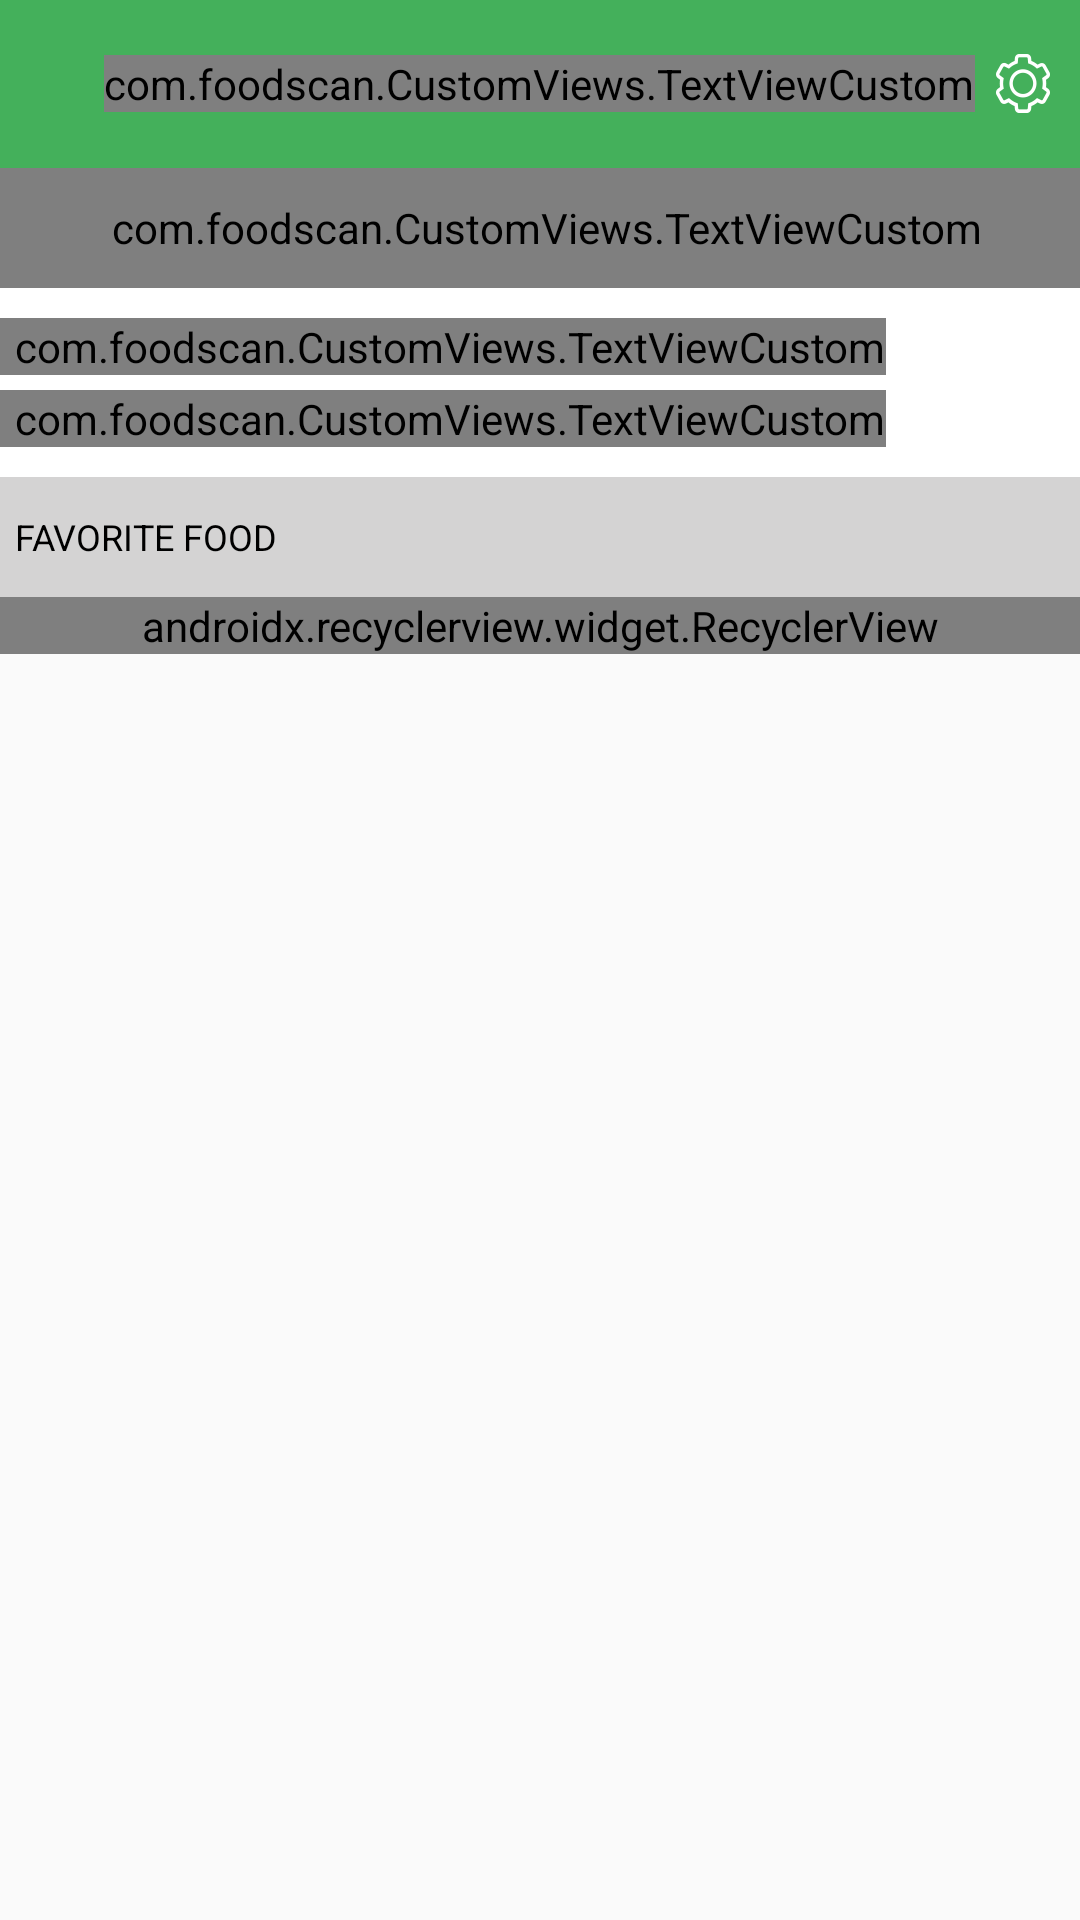

Here is an Android app screen rendered from its layout file. Give the layout XML and the strings, colors and styles it references.
<!-- AndroidManifest.xml: application theme AppTheme -->
<!-- res/layout/profile_fragment.xml -->
<?xml version="1.0" encoding="utf-8"?>
<RelativeLayout xmlns:android="http://schemas.android.com/apk/res/android"
    xmlns:app="http://schemas.android.com/apk/res-auto"
    android:id="@+id/rl_parent"
    android:layout_width="match_parent"
    android:layout_height="match_parent">


    

    <RelativeLayout
        android:id="@+id/rl_toolbar"
        android:layout_width="match_parent"
        android:layout_height="?android:attr/actionBarSize"
        android:background="@color/colorPrimary">

        <com.foodscan.CustomViews.TextViewCustom
            android:layout_width="wrap_content"
            android:layout_height="wrap_content"
            android:layout_centerInParent="true"
            android:text="@string/Profile"
            android:textColor="@color/white"
            android:textSize="@dimen/sp16" />

        <ImageView
            android:layout_width="wrap_content"
            android:layout_height="wrap_content"
            android:layout_alignParentRight="true"
            android:layout_centerVertical="true"
            android:padding="@dimen/dp5" />

        <ImageView
            android:id="@+id/img_settings"
            android:layout_width="wrap_content"
            android:layout_height="wrap_content"
            android:layout_alignParentRight="true"
            android:layout_centerVertical="true"
            android:padding="@dimen/dp10"
            android:src="@drawable/img_settings" />

    </RelativeLayout>


    <android.support.v4.widget.NestedScrollView
        android:id="@+id/scroll_nested"
        android:layout_width="match_parent"
        android:layout_height="wrap_content"
        android:layout_below="@+id/rl_toolbar">


        <RelativeLayout
            android:layout_width="match_parent"
            android:layout_height="wrap_content"
            android:descendantFocusability="blocksDescendants">

            <RelativeLayout
                android:layout_width="match_parent"
                android:layout_height="wrap_content">


                <com.foodscan.CustomViews.TextViewCustom
                    android:id="@+id/lbl_header"
                    android:layout_width="match_parent"
                    android:layout_height="@dimen/dp40"
                    android:background="@color/light_gray"
                    android:gravity="center_vertical"
                    android:paddingLeft="@dimen/dp5"
                    android:text="@string/PERSONAL"
                    android:textColor="@color/black"
                    android:textSize="@dimen/sp12" />


                <LinearLayout
                    android:id="@+id/ll_user"
                    android:layout_width="match_parent"
                    android:layout_height="wrap_content"
                    android:layout_below="@+id/lbl_header"
                    android:background="@color/white"
                    android:orientation="vertical">

                    <com.foodscan.CustomViews.TextViewCustom
                        android:id="@+id/txt_username"
                        android:layout_width="wrap_content"
                        android:layout_height="wrap_content"
                        android:layout_marginTop="@dimen/dp10"
                        android:paddingLeft="@dimen/dp5"
                        android:text="User Name"
                        android:textColor="@color/black"
                        android:textSize="@dimen/sp14" />


                    <com.foodscan.CustomViews.TextViewCustom
                        android:id="@+id/txt_email"
                        android:layout_width="wrap_content"
                        android:layout_height="wrap_content"
                        android:layout_below="@+id/txt_username"
                        android:layout_marginBottom="@dimen/dp10"
                        android:layout_marginTop="@dimen/dp5"
                        android:paddingLeft="@dimen/dp5"
                        android:text="User Email"
                        android:textSize="@dimen/sp14" />

                </LinearLayout>

                

                <TextView
                    android:id="@+id/lbl_favfood"
                    android:layout_width="match_parent"
                    android:layout_height="@dimen/dp40"
                    android:layout_below="@+id/ll_user"
                    android:background="@color/light_gray"
                    android:gravity="center_vertical"
                    android:paddingLeft="@dimen/dp5"
                    android:text="@string/FAVORITE_FOOD"
                    android:textColor="@color/black"
                    android:textSize="@dimen/sp12" />


                <RelativeLayout
                    android:layout_width="match_parent"
                    android:layout_height="match_parent"
                    android:layout_below="@+id/lbl_favfood">

                    <android.support.v7.widget.RecyclerView
                        android:id="@+id/rv_favourite"
                        android:layout_width="match_parent"
                        android:layout_height="match_parent"
                        android:nestedScrollingEnabled="false"
                        android:orientation="vertical"
                        app:layoutManager="android.support.v7.widget.LinearLayoutManager" />

                    <RelativeLayout
                        android:id="@+id/rl_no_data"
                        android:layout_width="match_parent"
                        android:layout_height="match_parent"
                        android:layout_centerInParent="true"
                        android:gravity="center"
                        android:layout_marginTop="@dimen/dp100"
                        android:visibility="gone">

                        <ImageView
                            android:id="@+id/img_no_fav"
                            android:layout_width="wrap_content"
                            android:layout_height="wrap_content"
                            android:layout_centerHorizontal="true"
                            android:src="@drawable/img_no_favourite" />

                        <TextView
                            android:id="@+id/txt_no_fav"
                            android:layout_width="wrap_content"
                            android:layout_height="wrap_content"
                            android:layout_below="@+id/img_no_fav"
                            android:layout_centerInParent="true"
                            android:layout_marginTop="@dimen/dp5"
                            android:fontFamily="sans-serif-condensed"
                            android:text="No Favourite Yet!"
                            android:textColor="@color/colorAccent"
                            android:textSize="@dimen/sp18"
                            android:textStyle="bold" />

                        <com.foodscan.CustomViews.TextViewCustom
                            android:layout_width="wrap_content"
                            android:layout_height="wrap_content"
                            android:layout_below="@+id/txt_no_fav"
                            android:layout_centerHorizontal="true"
                            android:gravity="center"
                            android:text="Once you favourite any food, \nyou will see them here"
                            android:textSize="@dimen/sp14" />


                    </RelativeLayout>


                    <ProgressBar
                        android:id="@+id/load_more_progressbar"
                        android:layout_width="@dimen/dp30"
                        android:layout_height="@dimen/dp30"
                        android:layout_alignParentBottom="true"
                        android:layout_centerHorizontal="true"
                        android:visibility="gone" />
                </RelativeLayout>


            </RelativeLayout>


        </RelativeLayout>
    </android.support.v4.widget.NestedScrollView>


</RelativeLayout>
<!-- resources referenced by this layout -->
<resources>
  <color name="black">#000000</color>
  <color name="colorAccent">#44B05B</color>
  <color name="colorPrimary">#44B05B</color>
  <color name="light_gray">#d4d3d3</color>
  <color name="white">#ffffff</color>
  <dimen name="dp10">10dp</dimen>
  <dimen name="dp100">100dp</dimen>
  <dimen name="dp30">30dp</dimen>
  <dimen name="dp40">40dp</dimen>
  <dimen name="dp5">5dp</dimen>
  <dimen name="sp12">12sp</dimen>
  <dimen name="sp14">14sp</dimen>
  <dimen name="sp16">16sp</dimen>
  <dimen name="sp18">18sp</dimen>
  <!-- drawable img_no_favourite: png bitmap (drawable-hdpi, 2956 bytes) -->
  <!-- drawable img_settings: png bitmap (drawable-hdpi, 1686 bytes) -->
  <string name="FAVORITE_FOOD">FAVORITE FOOD</string>
  <string name="PERSONAL">PERSONAL</string>
  <string name="Profile">Profile</string>
  <style name="AppTheme" parent="Theme.AppCompat.Light.DarkActionBar">
          
          <item name="colorPrimary">@color/colorPrimary</item>
          <item name="colorPrimaryDark">@color/colorPrimaryDark</item>
          <item name="colorAccent">@color/colorAccent</item>
      </style>
  <color name="colorPrimaryDark">#44B05B</color>
</resources>
